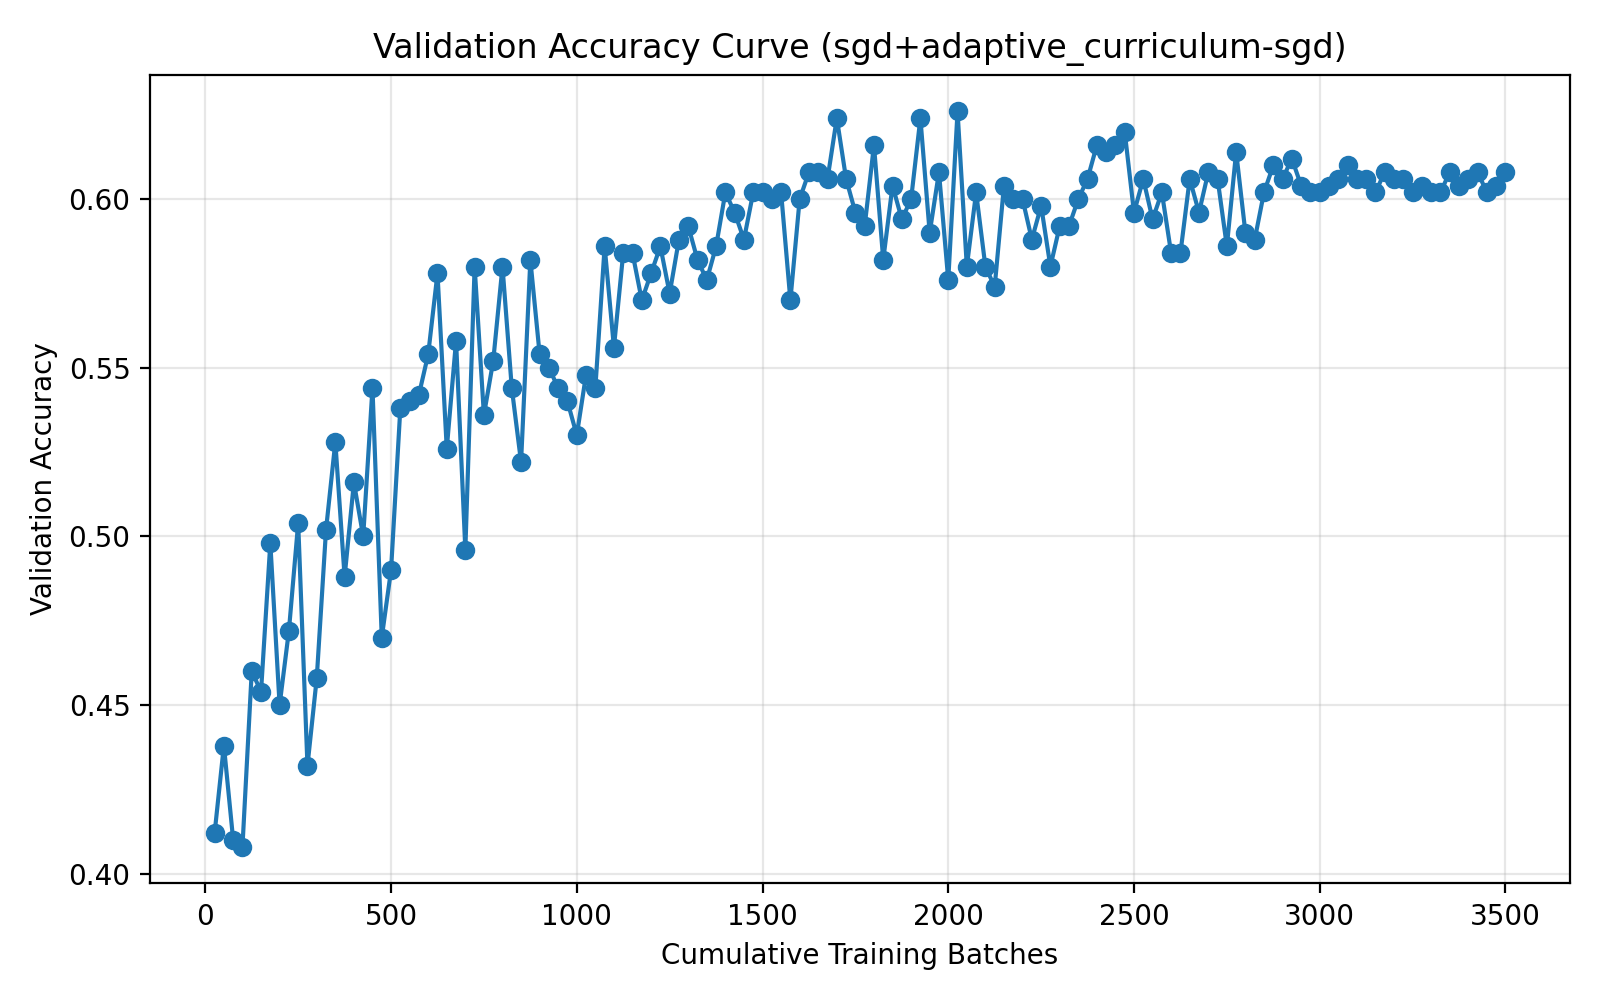

The table this chart was drawn from, first rows:
run_name, method, epoch, cumulative_batches, elapsed_seconds, val_accuracy
04-11_22-12, sgd+adaptive_curriculum-sgd, 1, 25, 2.401, 0.412
04-11_22-12, sgd+adaptive_curriculum-sgd, 2, 50, 4.113, 0.438
04-11_22-12, sgd+adaptive_curriculum-sgd, 3, 75, 5.824, 0.41
04-11_22-12, sgd+adaptive_curriculum-sgd, 4, 100, 7.54, 0.408
04-11_22-12, sgd+adaptive_curriculum-sgd, 5, 125, 9.241, 0.46
04-11_22-12, sgd+adaptive_curriculum-sgd, 6, 150, 11.47, 0.454
04-11_22-12, sgd+adaptive_curriculum-sgd, 7, 175, 13.2, 0.498
04-11_22-12, sgd+adaptive_curriculum-sgd, 8, 200, 15.45, 0.45
04-11_22-12, sgd+adaptive_curriculum-sgd, 9, 225, 17.18, 0.472
04-11_22-12, sgd+adaptive_curriculum-sgd, 10, 250, 19.4, 0.504
04-11_22-12, sgd+adaptive_curriculum-sgd, 11, 275, 21.15, 0.432
04-11_22-12, sgd+adaptive_curriculum-sgd, 12, 300, 23.35, 0.458
04-11_22-12, sgd+adaptive_curriculum-sgd, 13, 325, 25.07, 0.502
04-11_22-12, sgd+adaptive_curriculum-sgd, 14, 350, 27.37, 0.528
04-11_22-12, sgd+adaptive_curriculum-sgd, 15, 375, 29.1, 0.488
04-11_22-12, sgd+adaptive_curriculum-sgd, 16, 400, 31.32, 0.516
04-11_22-12, sgd+adaptive_curriculum-sgd, 17, 425, 33.04, 0.5
04-11_22-12, sgd+adaptive_curriculum-sgd, 18, 450, 35.3, 0.544
04-11_22-12, sgd+adaptive_curriculum-sgd, 19, 475, 37.05, 0.47
04-11_22-12, sgd+adaptive_curriculum-sgd, 20, 500, 39.23, 0.49
04-11_22-12, sgd+adaptive_curriculum-sgd, 21, 525, 40.98, 0.538
04-11_22-12, sgd+adaptive_curriculum-sgd, 22, 550, 43.15, 0.54
04-11_22-12, sgd+adaptive_curriculum-sgd, 23, 575, 44.87, 0.542
04-11_22-12, sgd+adaptive_curriculum-sgd, 24, 600, 47.09, 0.554
04-11_22-12, sgd+adaptive_curriculum-sgd, 25, 625, 48.12, 0.578
04-11_22-12, sgd+adaptive_curriculum-sgd, 26, 650, 49.12, 0.526
04-11_22-12, sgd+adaptive_curriculum-sgd, 27, 675, 50.09, 0.558
04-11_22-12, sgd+adaptive_curriculum-sgd, 28, 700, 51.06, 0.496
04-11_22-12, sgd+adaptive_curriculum-sgd, 29, 725, 52.04, 0.58
04-11_22-12, sgd+adaptive_curriculum-sgd, 30, 750, 53.01, 0.536
04-11_22-12, sgd+adaptive_curriculum-sgd, 31, 775, 53.99, 0.552
04-11_22-12, sgd+adaptive_curriculum-sgd, 32, 800, 54.96, 0.58
04-11_22-12, sgd+adaptive_curriculum-sgd, 33, 825, 55.92, 0.544
04-11_22-12, sgd+adaptive_curriculum-sgd, 34, 850, 56.88, 0.522
04-11_22-12, sgd+adaptive_curriculum-sgd, 35, 875, 57.83, 0.582
04-11_22-12, sgd+adaptive_curriculum-sgd, 36, 900, 58.8, 0.554
04-11_22-12, sgd+adaptive_curriculum-sgd, 37, 925, 59.65, 0.55
04-11_22-12, sgd+adaptive_curriculum-sgd, 38, 950, 60.38, 0.544
04-11_22-12, sgd+adaptive_curriculum-sgd, 39, 975, 61.08, 0.54
04-11_22-12, sgd+adaptive_curriculum-sgd, 40, 1000, 61.8, 0.53
04-11_22-12, sgd+adaptive_curriculum-sgd, 41, 1025, 62.51, 0.548
04-11_22-12, sgd+adaptive_curriculum-sgd, 42, 1050, 63.2, 0.544
04-11_22-12, sgd+adaptive_curriculum-sgd, 43, 1075, 63.93, 0.586
04-11_22-12, sgd+adaptive_curriculum-sgd, 44, 1100, 64.65, 0.556
04-11_22-12, sgd+adaptive_curriculum-sgd, 45, 1125, 65.42, 0.584
04-11_22-12, sgd+adaptive_curriculum-sgd, 46, 1150, 66.19, 0.584
04-11_22-12, sgd+adaptive_curriculum-sgd, 47, 1175, 66.95, 0.57
04-11_22-12, sgd+adaptive_curriculum-sgd, 48, 1200, 67.71, 0.578
04-11_22-12, sgd+adaptive_curriculum-sgd, 49, 1225, 68.42, 0.586
04-11_22-12, sgd+adaptive_curriculum-sgd, 50, 1250, 69.22, 0.572
04-11_22-12, sgd+adaptive_curriculum-sgd, 51, 1275, 69.89, 0.588
04-11_22-12, sgd+adaptive_curriculum-sgd, 52, 1300, 70.87, 0.592
04-11_22-12, sgd+adaptive_curriculum-sgd, 53, 1325, 71.85, 0.582
04-11_22-12, sgd+adaptive_curriculum-sgd, 54, 1350, 72.84, 0.576
04-11_22-12, sgd+adaptive_curriculum-sgd, 55, 1375, 73.82, 0.586
04-11_22-12, sgd+adaptive_curriculum-sgd, 56, 1400, 74.81, 0.602
04-11_22-12, sgd+adaptive_curriculum-sgd, 57, 1425, 75.82, 0.596
04-11_22-12, sgd+adaptive_curriculum-sgd, 58, 1450, 76.8, 0.588
04-11_22-12, sgd+adaptive_curriculum-sgd, 59, 1475, 77.77, 0.602
04-11_22-12, sgd+adaptive_curriculum-sgd, 60, 1500, 78.79, 0.602
... 80 more rows
